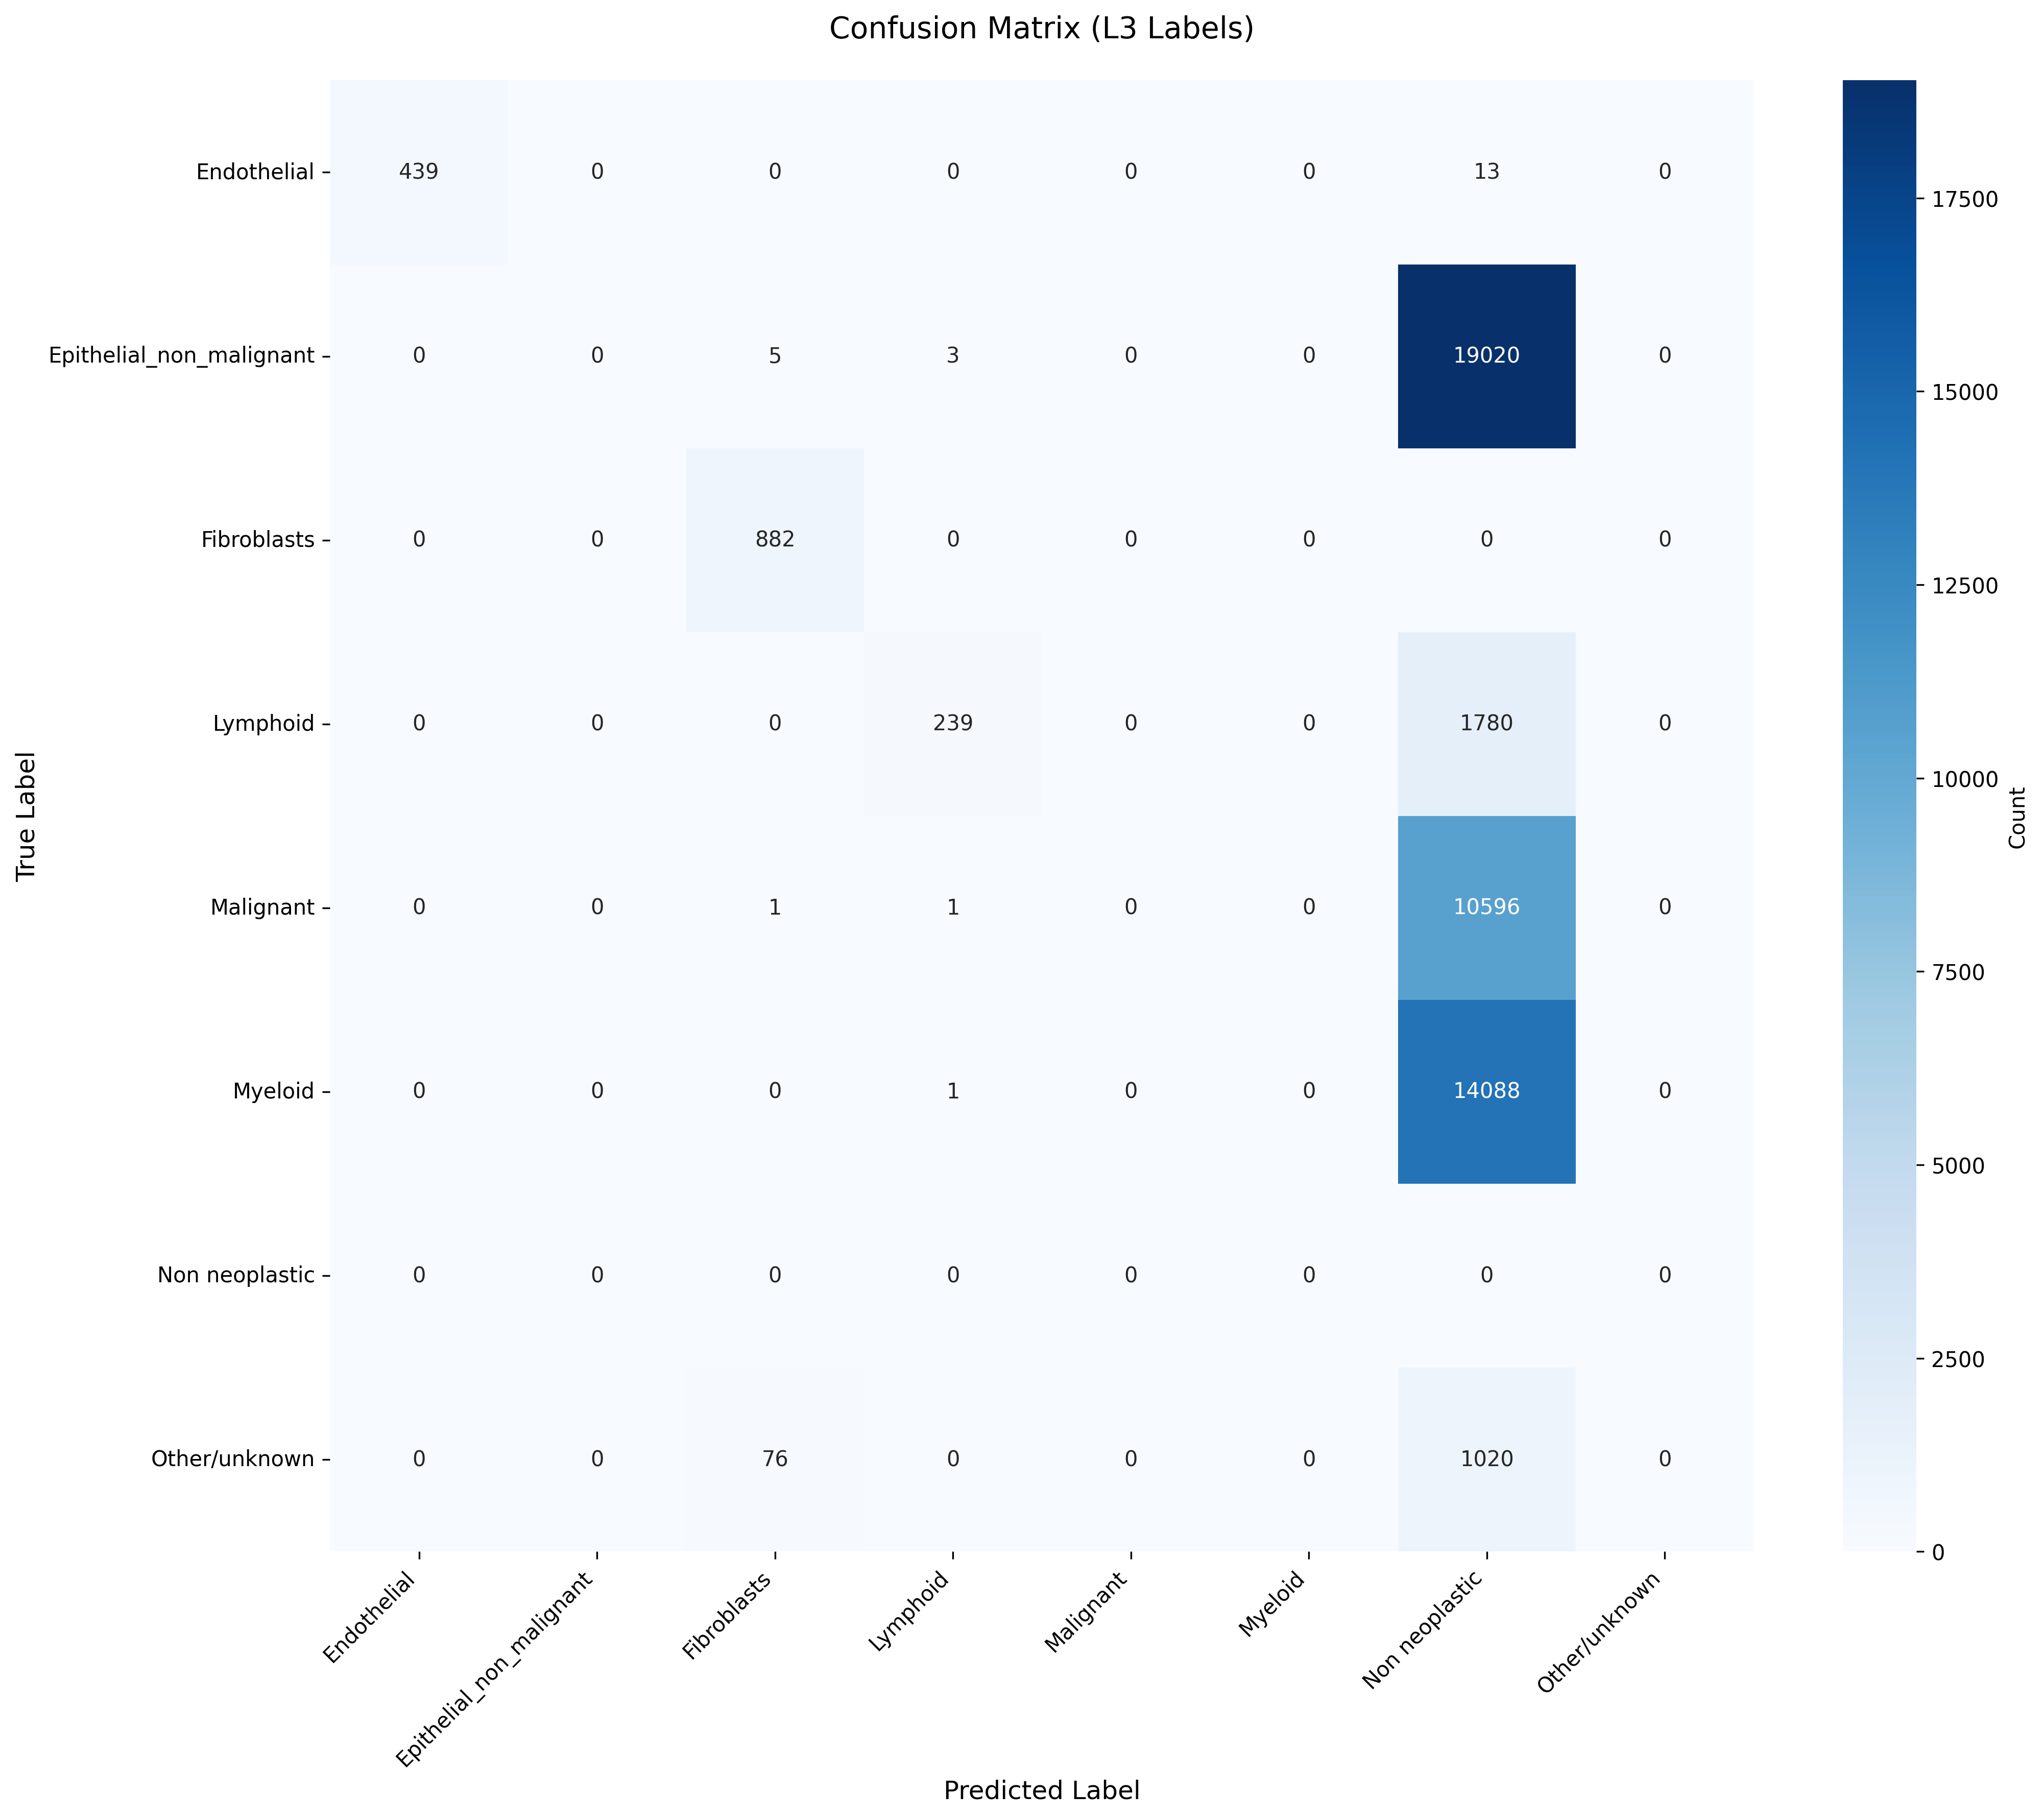

Values plotted in this chart, from the file beside it:
True_Label, Endothelial, Epithelial_non_malignant, Fibroblasts, Lymphoid, Malignant, Myeloid, Non neoplastic, Other/unknown
Endothelial, 439, 0, 0, 0, 0, 0, 13, 0
Epithelial_non_malignant, 0, 0, 5, 3, 0, 0, 19020, 0
Fibroblasts, 0, 0, 882, 0, 0, 0, 0, 0
Lymphoid, 0, 0, 0, 239, 0, 0, 1780, 0
Malignant, 0, 0, 1, 1, 0, 0, 10596, 0
Myeloid, 0, 0, 0, 1, 0, 0, 14088, 0
Non neoplastic, 0, 0, 0, 0, 0, 0, 0, 0
Other/unknown, 0, 0, 76, 0, 0, 0, 1020, 0
